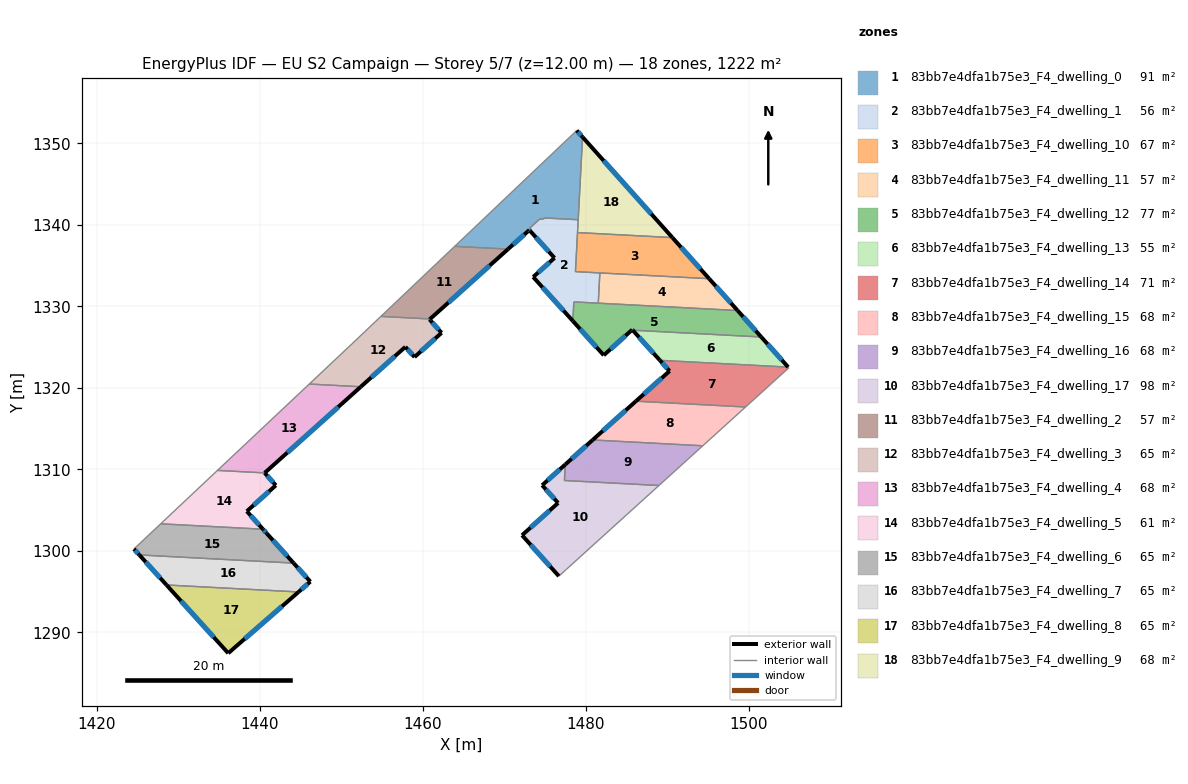
=== STOREY PLAN SPEC (per zone: floor XY polygon, exterior-wall plan segments, windows/doors) ===
zone 1: 83bb7e4dfa1b75e3_F4_dwelling_0  (91.3 m²)
  floor: (1478.86, 1351.58) (1479.58, 1350.78) (1479.04, 1340.63) (1474.92, 1340.85) (1474.77, 1340.71) (1474.34, 1340.73) (1474.02, 1340.45) (1474.01, 1340.43) (1473.06, 1339.58) (1473.26, 1339.36) (1473.15, 1339.26) (1473.05, 1339.37) (1470.43, 1337.03) (1463.89, 1337.37)
  exterior wall: (1479.58, 1350.78) – (1478.86, 1351.58)  [1.1 m]
    window: (1479.41, 1350.96) – (1479.03, 1351.39)  [0.9 m²]
  exterior wall: (1473.05, 1339.37) – (1473.15, 1339.26)  [0.2 m]
    window: (1473.07, 1339.34) – (1473.13, 1339.29)  [0.1 m²]
  exterior wall: (1470.43, 1337.03) – (1473.05, 1339.37)  [3.5 m]
    window: (1471.05, 1337.58) – (1472.43, 1338.82)  [3.0 m²]
  interior walls: 11
zone 2: 83bb7e4dfa1b75e3_F4_dwelling_1  (56.2 m²)
  floor: (1479.04, 1340.63) (1478.71, 1334.27) (1478.91, 1334.26) (1481.70, 1334.11) (1481.51, 1330.40) (1478.71, 1330.55) (1478.51, 1330.56) (1478.39, 1328.21) (1473.52, 1333.61) (1476.14, 1335.95) (1473.15, 1339.26) (1473.26, 1339.36) (1473.06, 1339.58) (1474.01, 1340.43) (1474.03, 1340.45) (1474.34, 1340.73) (1474.77, 1340.71) (1474.92, 1340.85)
  exterior wall: (1473.52, 1333.61) – (1478.39, 1328.21)  [7.3 m]
    window: (1474.66, 1332.34) – (1477.24, 1329.48)  [6.1 m²]
  exterior wall: (1476.14, 1335.95) – (1473.52, 1333.61)  [3.5 m]
    window: (1475.52, 1335.40) – (1474.14, 1334.16)  [3.0 m²]
  exterior wall: (1473.15, 1339.26) – (1476.14, 1335.95)  [4.5 m]
    window: (1473.85, 1338.48) – (1475.43, 1336.72)  [3.8 m²]
  interior walls: 16
zone 3: 83bb7e4dfa1b75e3_F4_dwelling_10  (67.4 m²)
  floor: (1490.60, 1338.44) (1495.11, 1333.40) (1478.71, 1334.27) (1478.96, 1339.06)
  exterior wall: (1495.11, 1333.40) – (1490.60, 1338.44)  [6.8 m]
    window: (1494.05, 1334.59) – (1491.66, 1337.26)  [5.7 m²]
  interior walls: 5
zone 4: 83bb7e4dfa1b75e3_F4_dwelling_11  (56.7 m²)
  floor: (1495.11, 1333.40) (1498.60, 1329.50) (1481.51, 1330.40) (1481.70, 1334.11)
  exterior wall: (1498.60, 1329.50) – (1495.11, 1333.40)  [5.2 m]
    window: (1497.78, 1330.41) – (1495.93, 1332.48)  [4.4 m²]
  interior walls: 3
zone 5: 83bb7e4dfa1b75e3_F4_dwelling_12  (77.2 m²)
  floor: (1498.60, 1329.50) (1501.50, 1326.25) (1485.73, 1327.08) (1485.67, 1327.15) (1482.18, 1324.01) (1478.39, 1328.21) (1478.51, 1330.56)
  exterior wall: (1501.50, 1326.25) – (1498.60, 1329.50)  [4.4 m]
    window: (1500.82, 1327.01) – (1499.28, 1328.73)  [3.7 m²]
  exterior wall: (1485.67, 1327.15) – (1485.73, 1327.08)  [0.1 m]
    window: (1485.69, 1327.13) – (1485.72, 1327.10)  [0.1 m²]
  exterior wall: (1482.18, 1324.01) – (1485.67, 1327.15)  [4.7 m]
    window: (1483.00, 1324.75) – (1484.85, 1326.41)  [4.0 m²]
  exterior wall: (1478.39, 1328.21) – (1482.18, 1324.01)  [5.7 m]
    window: (1479.28, 1327.23) – (1481.29, 1325.00)  [4.8 m²]
  interior walls: 5
zone 6: 83bb7e4dfa1b75e3_F4_dwelling_13  (55.4 m²)
  floor: (1501.50, 1326.25) (1504.80, 1322.56) (1489.07, 1323.39) (1485.73, 1327.08)
  exterior wall: (1485.73, 1327.08) – (1489.07, 1323.39)  [5.0 m]
    window: (1486.52, 1326.21) – (1488.28, 1324.25)  [4.2 m²]
  exterior wall: (1504.80, 1322.56) – (1501.50, 1326.25)  [5.0 m]
    window: (1504.02, 1323.42) – (1502.27, 1325.38)  [4.2 m²]
  interior walls: 2
zone 7: 83bb7e4dfa1b75e3_F4_dwelling_14  (71.0 m²)
  floor: (1504.80, 1322.56) (1504.88, 1322.47) (1499.58, 1317.66) (1486.12, 1318.37) (1490.25, 1322.07) (1489.07, 1323.39)
  exterior wall: (1490.25, 1322.07) – (1486.12, 1318.37)  [5.5 m]
    window: (1489.28, 1321.20) – (1487.09, 1319.24)  [4.7 m²]
  exterior wall: (1489.07, 1323.39) – (1490.25, 1322.07)  [1.8 m]
    window: (1489.35, 1323.08) – (1489.97, 1322.38)  [1.5 m²]
  interior walls: 4
zone 8: 83bb7e4dfa1b75e3_F4_dwelling_15  (67.9 m²)
  floor: (1499.58, 1317.66) (1494.33, 1312.90) (1480.82, 1313.62) (1486.12, 1318.37)
  exterior wall: (1486.12, 1318.37) – (1480.82, 1313.62)  [7.1 m]
    window: (1484.88, 1317.26) – (1482.06, 1314.73)  [6.0 m²]
  interior walls: 3
zone 9: 83bb7e4dfa1b75e3_F4_dwelling_16  (67.9 m²)
  floor: (1494.33, 1312.90) (1488.95, 1308.03) (1477.35, 1308.64) (1477.46, 1310.60) (1480.82, 1313.62)
  exterior wall: (1480.82, 1313.62) – (1477.46, 1310.60)  [4.5 m]
    window: (1480.03, 1312.91) – (1478.25, 1311.31)  [3.8 m²]
  interior walls: 4
zone 10: 83bb7e4dfa1b75e3_F4_dwelling_17  (98.1 m²)
  floor: (1488.95, 1308.03) (1477.60, 1297.75) (1476.67, 1296.91) (1472.15, 1301.93) (1476.58, 1305.89) (1474.62, 1308.06) (1477.46, 1310.60) (1477.35, 1308.64)
  exterior wall: (1477.46, 1310.60) – (1474.62, 1308.06)  [3.8 m]
    window: (1476.79, 1310.01) – (1475.29, 1308.66)  [3.2 m²]
  exterior wall: (1472.15, 1301.93) – (1476.67, 1296.91)  [6.8 m]
    window: (1473.21, 1300.75) – (1475.61, 1298.09)  [5.7 m²]
  exterior wall: (1476.58, 1305.89) – (1472.15, 1301.93)  [5.9 m]
    window: (1475.54, 1304.96) – (1473.19, 1302.86)  [5.0 m²]
  exterior wall: (1474.62, 1308.06) – (1476.58, 1305.89)  [2.9 m]
    window: (1475.08, 1307.55) – (1476.12, 1306.40)  [2.5 m²]
  interior walls: 4
zone 11: 83bb7e4dfa1b75e3_F4_dwelling_2  (57.0 m²)
  floor: (1470.43, 1337.03) (1460.87, 1328.46) (1454.84, 1328.78) (1463.89, 1337.37)
  exterior wall: (1460.87, 1328.46) – (1470.43, 1337.03)  [12.8 m]
    window: (1463.12, 1330.47) – (1468.19, 1335.01)  [10.8 m²]
  interior walls: 3
zone 12: 83bb7e4dfa1b75e3_F4_dwelling_3  (64.6 m²)
  floor: (1460.87, 1328.46) (1460.81, 1328.40) (1462.28, 1326.76) (1458.97, 1323.79) (1457.84, 1325.04) (1452.38, 1320.14) (1446.05, 1320.48) (1451.28, 1325.40) (1454.84, 1328.78)
  exterior wall: (1457.84, 1325.04) – (1458.97, 1323.79)  [1.7 m]
    window: (1458.10, 1324.74) – (1458.70, 1324.08)  [1.4 m²]
  exterior wall: (1452.38, 1320.14) – (1457.84, 1325.04)  [7.3 m]
    window: (1453.66, 1321.29) – (1456.56, 1323.89)  [6.2 m²]
  exterior wall: (1460.81, 1328.40) – (1460.87, 1328.46)  [0.1 m]
    window: (1460.82, 1328.41) – (1460.86, 1328.44)  [0.1 m²]
  exterior wall: (1462.28, 1326.76) – (1460.81, 1328.40)  [2.2 m]
    window: (1461.94, 1327.15) – (1461.15, 1328.01)  [1.9 m²]
  exterior wall: (1458.97, 1323.79) – (1462.28, 1326.76)  [4.5 m]
    window: (1459.75, 1324.48) – (1461.50, 1326.06)  [3.8 m²]
  interior walls: 4
zone 13: 83bb7e4dfa1b75e3_F4_dwelling_4  (67.8 m²)
  floor: (1452.38, 1320.14) (1440.58, 1309.58) (1434.79, 1309.88) (1446.05, 1320.48)
  exterior wall: (1440.58, 1309.58) – (1452.38, 1320.14)  [15.8 m]
    window: (1443.35, 1312.06) – (1449.61, 1317.66)  [13.4 m²]
  interior walls: 3
zone 14: 83bb7e4dfa1b75e3_F4_dwelling_5  (61.3 m²)
  floor: (1440.58, 1309.58) (1441.95, 1308.05) (1438.39, 1304.87) (1440.37, 1302.67) (1427.83, 1303.33) (1434.79, 1309.88)
  exterior wall: (1441.95, 1308.05) – (1440.58, 1309.58)  [2.1 m]
    window: (1441.63, 1308.41) – (1440.90, 1309.22)  [1.7 m²]
  exterior wall: (1438.39, 1304.87) – (1441.95, 1308.05)  [4.8 m]
    window: (1439.23, 1305.62) – (1441.12, 1307.31)  [4.0 m²]
  exterior wall: (1440.37, 1302.67) – (1438.39, 1304.87)  [3.0 m]
    window: (1439.91, 1303.19) – (1438.86, 1304.35)  [2.5 m²]
  interior walls: 3
zone 15: 83bb7e4dfa1b75e3_F4_dwelling_6  (64.5 m²)
  floor: (1440.82, 1302.17) (1444.13, 1298.51) (1425.21, 1299.51) (1424.54, 1300.25) (1427.83, 1303.33) (1440.37, 1302.67)
  exterior wall: (1424.54, 1300.25) – (1425.21, 1299.51)  [1.0 m]
    window: (1424.70, 1300.07) – (1425.05, 1299.68)  [0.8 m²]
  exterior wall: (1440.82, 1302.17) – (1440.37, 1302.67)  [0.7 m]
    window: (1440.71, 1302.29) – (1440.48, 1302.55)  [0.6 m²]
  exterior wall: (1444.13, 1298.51) – (1440.82, 1302.17)  [4.9 m]
    window: (1443.35, 1299.37) – (1441.60, 1301.31)  [4.2 m²]
  interior walls: 3
zone 16: 83bb7e4dfa1b75e3_F4_dwelling_7  (64.5 m²)
  floor: (1444.13, 1298.51) (1446.19, 1296.24) (1444.73, 1294.97) (1428.54, 1295.83) (1425.21, 1299.51)
  exterior wall: (1425.21, 1299.51) – (1428.54, 1295.83)  [5.0 m]
    window: (1425.99, 1298.65) – (1427.76, 1296.69)  [4.2 m²]
  exterior wall: (1446.19, 1296.24) – (1444.13, 1298.51)  [3.1 m]
    window: (1445.70, 1296.77) – (1444.61, 1297.98)  [2.6 m²]
  exterior wall: (1444.73, 1294.97) – (1446.19, 1296.24)  [1.9 m]
    window: (1445.08, 1295.27) – (1445.85, 1295.94)  [1.6 m²]
  interior walls: 2
zone 17: 83bb7e4dfa1b75e3_F4_dwelling_8  (64.5 m²)
  floor: (1444.73, 1294.97) (1436.11, 1287.46) (1428.54, 1295.83)
  exterior wall: (1436.11, 1287.46) – (1444.73, 1294.97)  [11.4 m]
    window: (1438.14, 1289.22) – (1442.71, 1293.21)  [9.7 m²]
  exterior wall: (1428.54, 1295.83) – (1436.11, 1287.46)  [11.3 m]
    window: (1430.32, 1293.86) – (1434.33, 1289.42)  [9.5 m²]
  interior walls: 1
zone 18: 83bb7e4dfa1b75e3_F4_dwelling_9  (68.4 m²)
  floor: (1479.58, 1350.78) (1490.60, 1338.44) (1478.96, 1339.06)
  exterior wall: (1490.60, 1338.44) – (1479.58, 1350.78)  [16.5 m]
    window: (1488.01, 1341.34) – (1482.17, 1347.88)  [14.0 m²]
  interior walls: 3

=== DERIVED (storey summary) ===
Building: EU S2 Campaign
Storey: 5 of 7  (floor level z = 12.00 m)
Storey gross floor area: 1221.8 m²
Zones on this storey: 18
  - 83bb7e4dfa1b75e3_F4_dwelling_0: floor 91.3 m²; exterior wall 4.7 m (14.2 m²); 3 window(s) 4.0 m²; WWR 28.1%
  - 83bb7e4dfa1b75e3_F4_dwelling_1: floor 56.2 m²; exterior wall 15.2 m (45.7 m²); 3 window(s) 12.9 m²; WWR 28.1%
  - 83bb7e4dfa1b75e3_F4_dwelling_10: floor 67.4 m²; exterior wall 6.8 m (20.3 m²); 1 window(s) 5.7 m²; WWR 28.1%
  - 83bb7e4dfa1b75e3_F4_dwelling_11: floor 56.7 m²; exterior wall 5.2 m (15.7 m²); 1 window(s) 4.4 m²; WWR 28.1%
  - 83bb7e4dfa1b75e3_F4_dwelling_12: floor 77.2 m²; exterior wall 14.8 m (44.4 m²); 4 window(s) 12.5 m²; WWR 28.1%
  - 83bb7e4dfa1b75e3_F4_dwelling_13: floor 55.4 m²; exterior wall 9.9 m (29.8 m²); 2 window(s) 8.4 m²; WWR 28.1%
  - 83bb7e4dfa1b75e3_F4_dwelling_14: floor 71.0 m²; exterior wall 7.3 m (21.9 m²); 2 window(s) 6.2 m²; WWR 28.1%
  - 83bb7e4dfa1b75e3_F4_dwelling_15: floor 67.9 m²; exterior wall 7.1 m (21.4 m²); 1 window(s) 6.0 m²; WWR 28.1%
  - 83bb7e4dfa1b75e3_F4_dwelling_16: floor 67.9 m²; exterior wall 4.5 m (13.5 m²); 1 window(s) 3.8 m²; WWR 28.1%
  - 83bb7e4dfa1b75e3_F4_dwelling_17: floor 98.1 m²; exterior wall 19.4 m (58.3 m²); 4 window(s) 16.4 m²; WWR 28.1%
  - 83bb7e4dfa1b75e3_F4_dwelling_2: floor 57.0 m²; exterior wall 12.8 m (38.5 m²); 1 window(s) 10.8 m²; WWR 28.1%
  - 83bb7e4dfa1b75e3_F4_dwelling_3: floor 64.6 m²; exterior wall 15.8 m (47.3 m²); 5 window(s) 13.3 m²; WWR 28.1%
  - 83bb7e4dfa1b75e3_F4_dwelling_4: floor 67.8 m²; exterior wall 15.8 m (47.5 m²); 1 window(s) 13.4 m²; WWR 28.1%
  - 83bb7e4dfa1b75e3_F4_dwelling_5: floor 61.3 m²; exterior wall 9.8 m (29.4 m²); 3 window(s) 8.3 m²; WWR 28.1%
  - 83bb7e4dfa1b75e3_F4_dwelling_6: floor 64.5 m²; exterior wall 6.6 m (19.8 m²); 3 window(s) 5.6 m²; WWR 28.1%
  - 83bb7e4dfa1b75e3_F4_dwelling_7: floor 64.5 m²; exterior wall 10.0 m (29.9 m²); 3 window(s) 8.4 m²; WWR 28.1%
  - 83bb7e4dfa1b75e3_F4_dwelling_8: floor 64.5 m²; exterior wall 22.7 m (68.2 m²); 2 window(s) 19.2 m²; WWR 28.1%
  - 83bb7e4dfa1b75e3_F4_dwelling_9: floor 68.4 m²; exterior wall 16.5 m (49.6 m²); 1 window(s) 14.0 m²; WWR 28.1%
Zone adjacency (shared interzone walls):
  - 83bb7e4dfa1b75e3_F4_dwelling_0 ↔ 83bb7e4dfa1b75e3_F4_dwelling_1
  - 83bb7e4dfa1b75e3_F4_dwelling_0 ↔ 83bb7e4dfa1b75e3_F4_dwelling_2
  - 83bb7e4dfa1b75e3_F4_dwelling_0 ↔ 83bb7e4dfa1b75e3_F4_dwelling_9
  - 83bb7e4dfa1b75e3_F4_dwelling_1 ↔ 83bb7e4dfa1b75e3_F4_dwelling_10
  - 83bb7e4dfa1b75e3_F4_dwelling_1 ↔ 83bb7e4dfa1b75e3_F4_dwelling_11
  - 83bb7e4dfa1b75e3_F4_dwelling_1 ↔ 83bb7e4dfa1b75e3_F4_dwelling_12
  - 83bb7e4dfa1b75e3_F4_dwelling_1 ↔ 83bb7e4dfa1b75e3_F4_dwelling_9
  - 83bb7e4dfa1b75e3_F4_dwelling_10 ↔ 83bb7e4dfa1b75e3_F4_dwelling_11
  - 83bb7e4dfa1b75e3_F4_dwelling_10 ↔ 83bb7e4dfa1b75e3_F4_dwelling_9
  - 83bb7e4dfa1b75e3_F4_dwelling_11 ↔ 83bb7e4dfa1b75e3_F4_dwelling_12
  - 83bb7e4dfa1b75e3_F4_dwelling_12 ↔ 83bb7e4dfa1b75e3_F4_dwelling_13
  - 83bb7e4dfa1b75e3_F4_dwelling_13 ↔ 83bb7e4dfa1b75e3_F4_dwelling_14
  - 83bb7e4dfa1b75e3_F4_dwelling_14 ↔ 83bb7e4dfa1b75e3_F4_dwelling_15
  - 83bb7e4dfa1b75e3_F4_dwelling_15 ↔ 83bb7e4dfa1b75e3_F4_dwelling_16
  - 83bb7e4dfa1b75e3_F4_dwelling_16 ↔ 83bb7e4dfa1b75e3_F4_dwelling_17
  - 83bb7e4dfa1b75e3_F4_dwelling_2 ↔ 83bb7e4dfa1b75e3_F4_dwelling_3
  - 83bb7e4dfa1b75e3_F4_dwelling_3 ↔ 83bb7e4dfa1b75e3_F4_dwelling_4
  - 83bb7e4dfa1b75e3_F4_dwelling_4 ↔ 83bb7e4dfa1b75e3_F4_dwelling_5
  - 83bb7e4dfa1b75e3_F4_dwelling_5 ↔ 83bb7e4dfa1b75e3_F4_dwelling_6
  - 83bb7e4dfa1b75e3_F4_dwelling_6 ↔ 83bb7e4dfa1b75e3_F4_dwelling_7
  - 83bb7e4dfa1b75e3_F4_dwelling_7 ↔ 83bb7e4dfa1b75e3_F4_dwelling_8